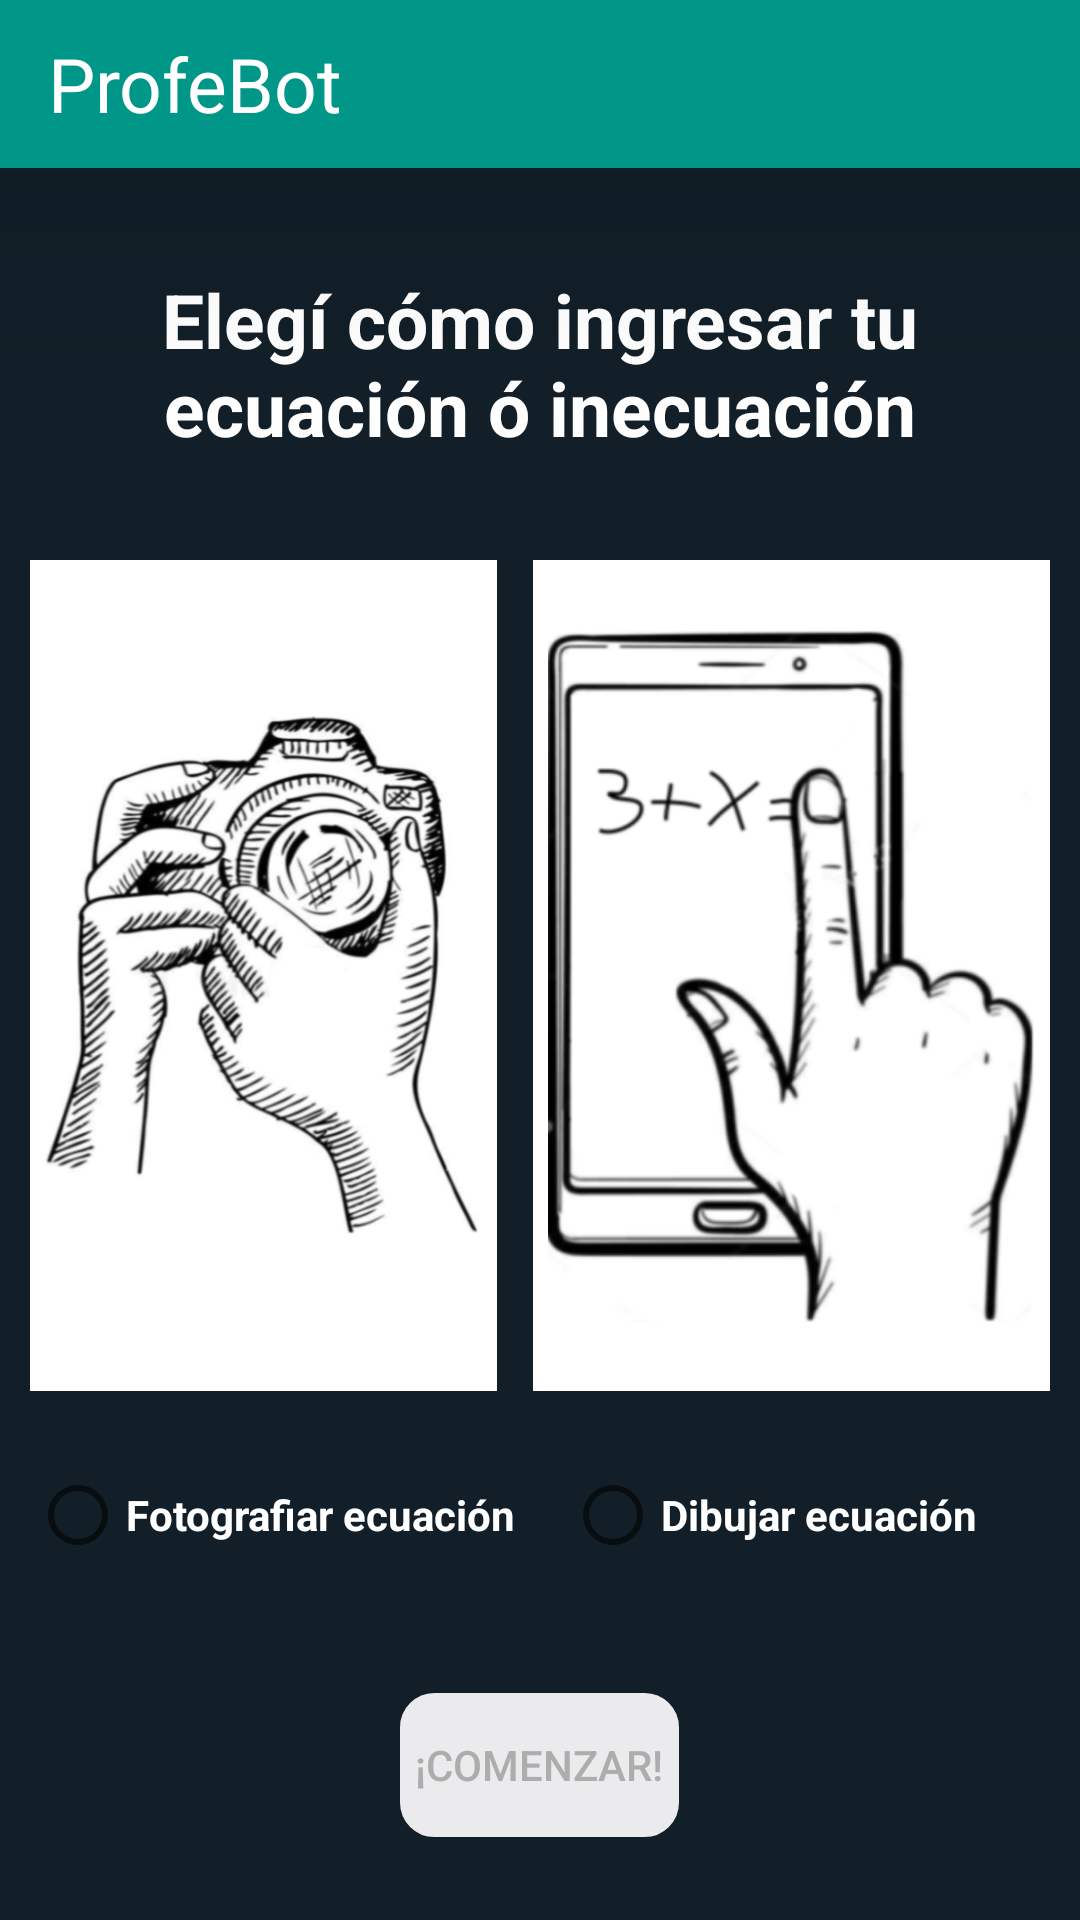

Reconstruct the res/layout file that produces this screen, plus the resources it refers to.
<!-- AndroidManifest.xml: application theme AppTheme -->
<!-- res/layout/enter_equation_options_layout.xml -->
<?xml version="1.0" encoding="utf-8"?>
<LinearLayout
    xmlns:android="http://schemas.android.com/apk/res/android"
    android:layout_width="match_parent"
    android:layout_height="match_parent"
    android:background="@color/colorBackground">

    <LinearLayout
        android:layout_width="match_parent"
        android:layout_height="match_parent"
        android:orientation="vertical"
        android:gravity="start">

        <include layout="@layout/main_toolbar"/>

        <RelativeLayout
            android:layout_width="match_parent"
            android:layout_height="match_parent">

            <LinearLayout
                android:layout_width="match_parent"
                android:layout_height="match_parent"
                android:orientation="vertical"
                android:weightSum="100"
                android:layout_margin="10dp">

                <TextView
                    android:layout_width="match_parent"
                    android:layout_height="0dp"
                    android:layout_weight="20"
                    android:text="Elegí cómo ingresar tu ecuación ó inecuación"
                    android:textSize="25dp"
                    android:textColor="@color/colorWhite"
                    android:textStyle="bold"
                    android:gravity="center"
                    android:layout_marginBottom="10dp"
                    />

                <LinearLayout
                    android:layout_width="wrap_content"
                    android:layout_height="0dp"
                    android:gravity="center"
                    android:orientation="horizontal"
                    android:layout_weight="50"
                    android:weightSum="100"
                    android:background="@color/colorBackground">

                    <LinearLayout
                        android:layout_width="0dp"
                        android:layout_weight="52.5"
                        android:layout_height="match_parent"
                        android:background="@color/colorWhite"
                        android:layout_marginEnd="6dp"
                        android:padding="5dp">

                        <ImageView
                            android:id="@+id/photo_equation_picture_id"
                            android:layout_width="match_parent"
                            android:layout_height="match_parent"
                            android:src="@drawable/photo_equation"
                            />
                    </LinearLayout>

                    <LinearLayout
                        android:layout_width="0dp"
                        android:layout_weight="47.5"
                        android:layout_height="match_parent"
                        android:background="@color/colorWhite"
                        android:layout_marginStart="6dp"
                        android:padding="5dp">

                        <ImageView
                            android:id="@+id/handdraw_equation_picture_id"
                            android:layout_width="match_parent"
                            android:layout_height="match_parent"
                            android:src="@drawable/handdraw_equation"
                            />
                    </LinearLayout>
                </LinearLayout>

                <RadioGroup
                    android:layout_width="match_parent"
                    android:layout_height="0dp"
                    android:layout_weight="15"
                    android:orientation="horizontal"
                    android:gravity="center"
                    android:weightSum="100">

                    <RadioButton
                        android:id="@+id/photo_equation_id"
                        android:layout_width="0dp"
                        android:layout_weight="52.5"
                        android:layout_height="wrap_content"
                        android:text="Fotografiar ecuación"
                        android:textColor="@color/colorWhite"
                        android:textStyle="bold"/>

                    <RadioButton
                        android:id="@+id/handdraw_equation_id"
                        android:layout_width="0dp"
                        android:layout_weight="47.5"
                        android:layout_height="wrap_content"
                        android:text="Dibujar ecuación"
                        android:textColor="@color/colorWhite"
                        android:textStyle="bold"/>

                </RadioGroup>

                <LinearLayout
                    android:layout_width="match_parent"
                    android:layout_height="0dp"
                    android:layout_weight="15"
                    android:orientation="horizontal"
                    android:gravity="center">

                    <Button
                        android:id="@+id/start_resolution_id"
                        android:layout_width="wrap_content"
                        android:layout_height="wrap_content"
                        style="@style/AppButtonDisable"
                        android:enabled="false"
                        android:text="¡Comenzar!"
                        android:padding="5dp"/>
                </LinearLayout>
            </LinearLayout>

            <ProgressBar
                android:id="@+id/options_progress_bar_id"
                style="?android:attr/progressBarStyleLarge"
                android:layout_width="wrap_content"
                android:layout_height="wrap_content"
                android:layout_centerInParent="true"
                android:visibility="gone"/>
        </RelativeLayout>

    </LinearLayout>
</LinearLayout>
<!-- res/layout/main_toolbar.xml (included above) -->
<?xml version="1.0" encoding="utf-8"?>
<android.support.v7.widget.Toolbar
    xmlns:android="http://schemas.android.com/apk/res/android"
    android:id="@+id/toolbar_id"
    android:layout_width="match_parent"
    android:layout_height="wrap_content"
    android:background="@color/colorGreen"
    android:elevation="50dp">

    <LinearLayout
        android:layout_width="match_parent"
        android:layout_height="match_parent"
        android:orientation="horizontal"
        android:gravity="start"
        >

        <TextView
            android:id="@+id/profebot_id"
            android:layout_width="wrap_content"
            android:layout_height="match_parent"
            android:text="ProfeBot"
            android:textSize="25dp"
            android:gravity="center"
            android:textColor="@color/colorWhite"/>
    </LinearLayout>

</android.support.v7.widget.Toolbar>
<!-- resources referenced by this layout -->
<resources>
  <color name="colorBackground">#121f28</color>
  <color name="colorGreen">#009688</color>
  <color name="colorWhite">#FFFFFF</color>
  <!-- drawable handdraw_equation: png bitmap (drawable, 64038 bytes) -->
  <!-- drawable photo_equation: png bitmap (drawable, 141785 bytes) -->
  <style name="AppButtonDisable">
          <item name="android:textColor">@color/colorGreyText</item>
          <item name="android:background">@drawable/rounded_corners_disable_button</item>
      </style>
  <style name="AppTheme" parent="Theme.AppCompat.Light.NoActionBar">
          
          <item name="colorPrimary">@color/colorPrimary</item>
          <item name="colorPrimaryDark">@color/colorPrimaryDark</item>
          <item name="colorAccent">@color/colorGreen</item>
      </style>
  <color name="colorGreyText">#ADADAD</color>
  <!-- drawable rounded_corners_disable_button (drawable) -->
  <?xml version="1.0" encoding="utf-8"?>
  <shape xmlns:android="http://schemas.android.com/apk/res/android" android:shape="rectangle">
      <solid android:color="@color/colorGrey"/>
  
      <stroke android:width="3dp"
          android:color="@color/colorGrey"/>
  
      <padding android:left="1dp"
          android:top="1dp"
          android:right="1dp"
          android:bottom="1dp"/>
  
      <corners android:radius="30px"/>
  </shape>
  <color name="colorPrimary">#3F51B5</color>
  <color name="colorPrimaryDark">#00675a</color>
  <color name="colorGrey">#EBEBEE</color>
</resources>
